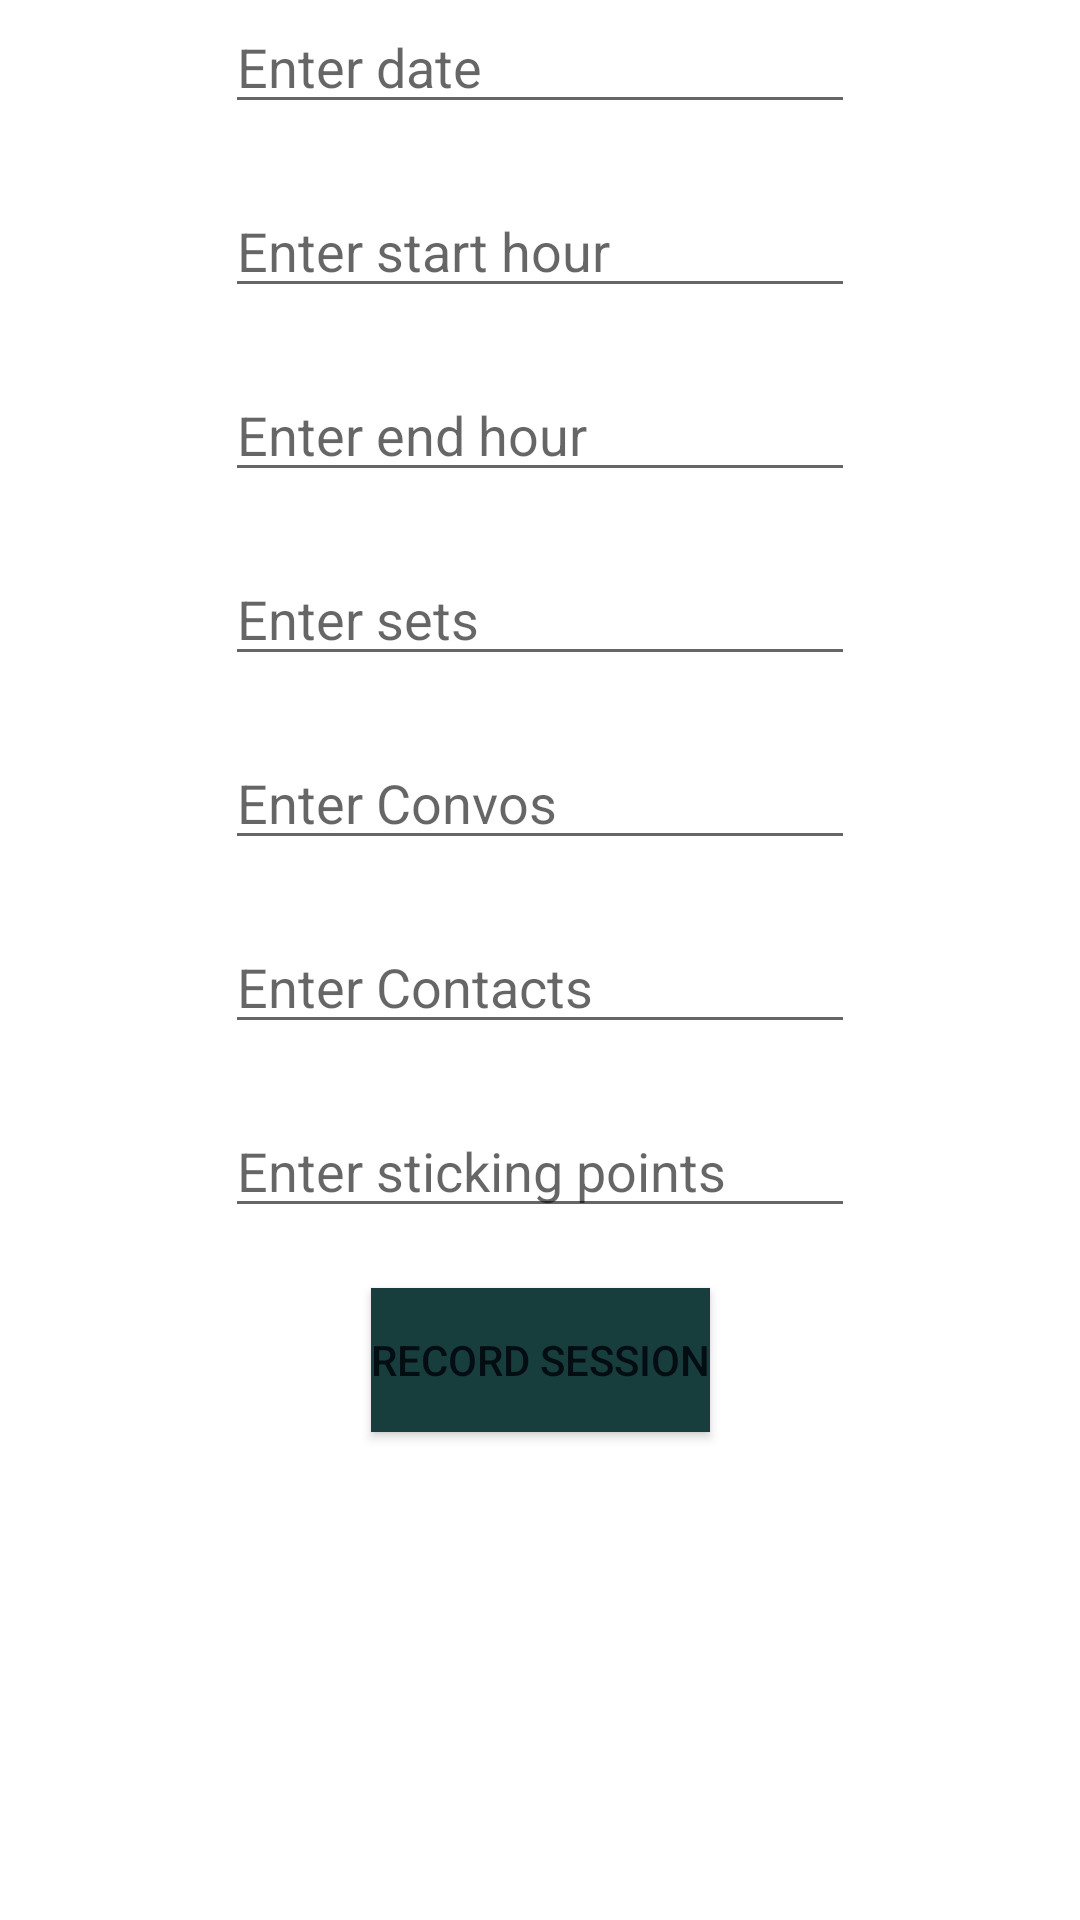

Write the Android layout XML for this screen, with the resource values it uses.
<!-- AndroidManifest.xml: application theme Theme.GameApp -->
<!-- res/layout/fragment_input.xml -->
<?xml version="1.0" encoding="utf-8"?>
<androidx.constraintlayout.widget.ConstraintLayout xmlns:android="http://schemas.android.com/apk/res/android"
    xmlns:app="http://schemas.android.com/apk/res-auto"
    xmlns:tools="http://schemas.android.com/tools"
    android:layout_width="match_parent"
    android:layout_height="match_parent"
    tools:context=".ui.input.InputFragment">

    <EditText
        android:id="@+id/date"
        android:layout_width="wrap_content"
        android:layout_height="wrap_content"
        android:layout_marginBottom="20dp"
        android:ems="10"
        android:hint="Enter date"
        android:inputType="date"
        app:layout_constraintBottom_toTopOf="@+id/start_hour"
        app:layout_constraintEnd_toEndOf="parent"
        app:layout_constraintStart_toStartOf="parent"
        app:layout_constraintTop_toTopOf="parent" />

    <EditText
        android:id="@+id/start_hour"
        android:layout_width="wrap_content"
        android:layout_height="wrap_content"
        android:layout_marginBottom="20dp"
        android:layout_marginTop="5dp"
        android:ems="10"
        android:hint="Enter start hour"
        android:inputType="time"
        app:layout_constraintBottom_toTopOf="@+id/end_hour"
        app:layout_constraintEnd_toEndOf="parent"
        app:layout_constraintStart_toStartOf="parent" />

    <EditText
        android:id="@+id/end_hour"
        android:layout_width="wrap_content"
        android:layout_height="wrap_content"
        android:layout_marginBottom="20dp"
        android:layout_marginTop="5dp"
        android:ems="10"
        android:hint="Enter end hour"
        android:inputType="time"
        app:layout_constraintBottom_toTopOf="@+id/sets"
        app:layout_constraintEnd_toEndOf="parent"
        app:layout_constraintStart_toStartOf="parent" />

    <EditText
        android:id="@+id/sets"
        android:layout_width="wrap_content"
        android:layout_height="wrap_content"
        android:layout_marginBottom="20dp"
        android:layout_marginTop="5dp"
        android:ems="10"
        android:hint="Enter sets"
        android:inputType="number"
        app:layout_constraintBottom_toTopOf="@+id/convos"
        app:layout_constraintEnd_toEndOf="parent"
        app:layout_constraintStart_toStartOf="parent" />

    <EditText
        android:id="@+id/convos"
        android:layout_width="wrap_content"
        android:layout_height="wrap_content"
        android:layout_marginBottom="20dp"
        android:layout_marginTop="5dp"
        android:ems="10"
        android:hint="Enter Convos"
        android:inputType="number"
        app:layout_constraintBottom_toTopOf="@+id/contacts"
        app:layout_constraintEnd_toEndOf="parent"
        app:layout_constraintStart_toStartOf="parent" />

    <EditText
        android:id="@+id/contacts"
        android:layout_width="wrap_content"
        android:layout_height="wrap_content"
        android:layout_marginBottom="20dp"
        android:layout_marginTop="5dp"
        android:ems="10"
        android:hint="Enter Contacts"
        android:inputType="number"
        app:layout_constraintBottom_toTopOf="@+id/sticking_points"
        app:layout_constraintEnd_toEndOf="parent"
        app:layout_constraintStart_toStartOf="parent" />

    <EditText
        android:id="@+id/sticking_points"
        android:layout_width="wrap_content"
        android:layout_height="wrap_content"
        android:layout_marginBottom="20dp"
        android:layout_marginTop="5dp"
        android:ems="10"
        android:hint="Enter sticking points"
        android:inputType="text"
        app:layout_constraintBottom_toTopOf="@+id/button"
        app:layout_constraintEnd_toEndOf="parent"
        app:layout_constraintStart_toStartOf="parent" />

    <Button
        android:id="@+id/button"
        android:layout_width="wrap_content"
        android:layout_height="wrap_content"
        android:layout_marginTop="20dp"
        android:background="@color/palette_color_2"
        android:text="Record session"
        android:textColor="@color/palette_color_1"
        app:layout_constraintEnd_toEndOf="parent"
        app:layout_constraintStart_toStartOf="parent"
        app:layout_constraintTop_toBottomOf="@+id/sticking_points" />


</androidx.constraintlayout.widget.ConstraintLayout>
<!-- resources referenced by this layout -->
<resources>
  <color name="palette_color_1">#040D12</color>
  <color name="palette_color_2">#183D3D</color>
  <style name="Theme.GameApp" parent="Theme.MaterialComponents.DayNight.DarkActionBar">
          
          <item name="android:windowIsTranslucent">false</item>
          <item name="android:statusBarColor">@android:color/transparent</item>
          <item name="android:windowLightStatusBar">true</item>
          
      </style>
</resources>
